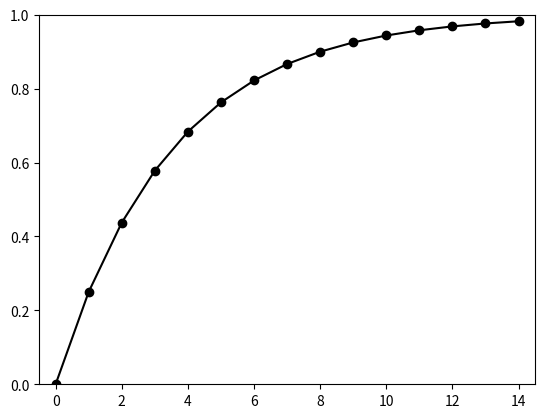
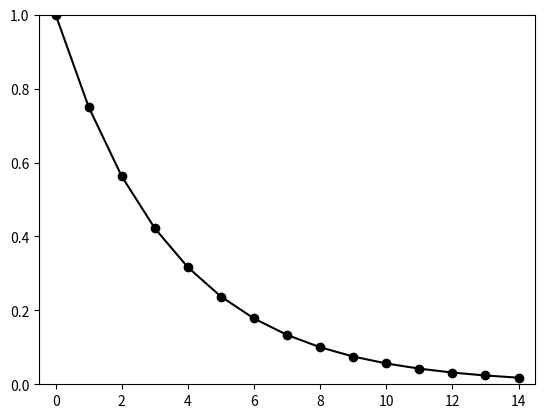

These figures' Python source, in order:
#!/usr/bin/env python
# coding: utf-8

# ### LABORATORIO DE COMPORTAMIENTO SOCIAL E INTELIGENCIA ARTIFICIAL
# [redacted]

# #### Rescorla–Wagner model
# ΔV= αβ(λ-Vtot)   /   VTot = sum(ΣΔV)

# In[1]:


#library
import matplotlib.pyplot as plt

#Acquisition
Trials = 15
V = 0                                        #V
A = 0.5                                      #α
B = 0.5                                      #β
L = 1                                        #λ

VData = [0 for i in range(Trials)]
Data = [0 for i in range(Trials)]

for i in range(Trials):
    Data[i] = V + sum(VData)                     #VTot = sum(ΣΔV)
    VData[i] = (A*B)*(L-Data[i])          #ΔV= αβ(λ-Vtot) 
  
plt.figure()    
plt.plot(Data, 'k-o')
plt.axis([-.5, len(Data)-.5, 0, 1])


# In[2]:


#library
import matplotlib.pyplot as plt

##Extinction
Trials = 15
V = 1                                        #V
A = 0.5                                      #α
B = 0.5                                      #β
L = 0                                        #λ

VData = [0 for i in range(Trials)]
Data = [0 for i in range(Trials)]

for i in range(Trials):
    Data[i] = V + sum(VData)                     #VTot = sum(ΣΔV)
    VData[i] = (A*B)*(L-Data[i])          #ΔV= αβ(λ-Vtot) 
    
plt.figure()    
plt.plot(Data, 'k-o')
plt.axis([-.5, len(Data)-.5, 0, 1])

